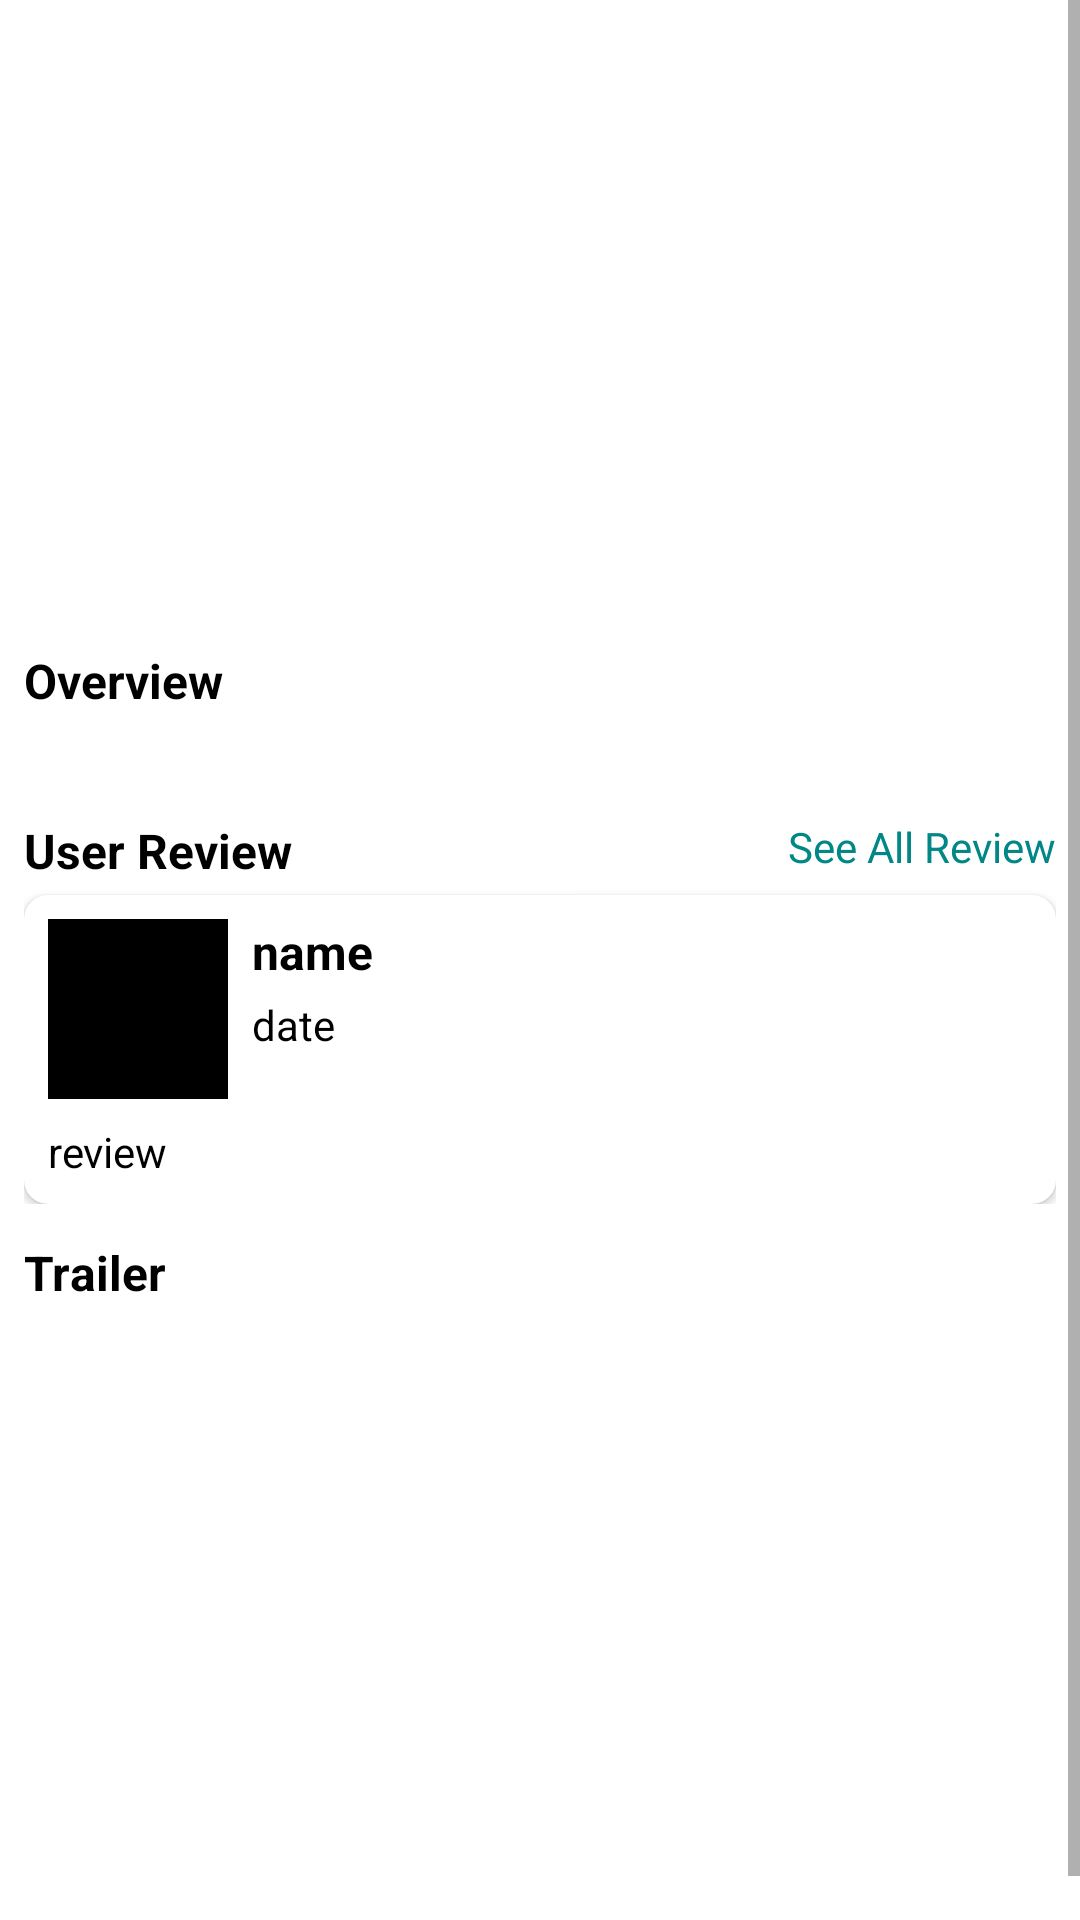

The Android layout XML behind this screen, and the referenced resources:
<!-- AndroidManifest.xml: application theme Theme.MoviesApp -->
<!-- res/layout/activity_detail.xml -->
<?xml version="1.0" encoding="utf-8"?>
<ScrollView xmlns:android="http://schemas.android.com/apk/res/android"
    xmlns:app="http://schemas.android.com/apk/res-auto"
    xmlns:tools="http://schemas.android.com/tools"
    android:layout_width="match_parent"
    android:layout_height="match_parent"
    tools:context=".ui.detail.DetailActivity">

    <androidx.constraintlayout.widget.ConstraintLayout
        android:layout_width="match_parent"
        android:layout_height="wrap_content"
        android:padding="@dimen/dimens_8dp">

        <androidx.appcompat.widget.AppCompatImageView
            android:id="@+id/imageViewMovies"
            android:layout_width="@dimen/dimens_120dp"
            android:layout_height="@dimen/dimens_200dp"
            android:scaleType="fitCenter"
            app:layout_constraintBottom_toBottomOf="parent"
            app:layout_constraintStart_toStartOf="parent"
            app:layout_constraintTop_toTopOf="parent"
            app:layout_constraintVertical_bias="0.0"
            tools:src="@color/black" />

        <androidx.appcompat.widget.AppCompatTextView
            android:id="@+id/textViewTitle"
            style="@style/Title"
            android:layout_width="@dimen/dimens_0dp"
            android:layout_height="wrap_content"
            android:layout_marginStart="@dimen/dimens_8dp"
            android:ellipsize="end"
            android:maxLines="2"
            app:layout_constraintEnd_toEndOf="parent"
            app:layout_constraintHorizontal_bias="0.0"
            app:layout_constraintStart_toEndOf="@+id/imageViewMovies"
            app:layout_constraintTop_toTopOf="@+id/imageViewMovies"
            app:layout_constraintVertical_bias="0.0"
            tools:text="Avatar" />

        <androidx.appcompat.widget.AppCompatTextView
            android:id="@+id/textViewDate"
            style="@style/Text.Regular"
            android:layout_width="@dimen/dimens_0dp"
            android:layout_height="wrap_content"
            android:layout_marginStart="@dimen/dimens_8dp"
            android:layout_marginTop="@dimen/dimens_4dp"
            android:ellipsize="end"
            android:maxLines="2"
            app:layout_constraintEnd_toEndOf="parent"
            app:layout_constraintHorizontal_bias="0.0"
            app:layout_constraintStart_toEndOf="@+id/imageViewMovies"
            app:layout_constraintTop_toBottomOf="@id/textViewTitle"
            app:layout_constraintVertical_bias="0.0"
            tools:text="Avatar" />

        <androidx.appcompat.widget.AppCompatTextView
            android:id="@+id/textViewRating"
            style="@style/Text.Regular"
            android:layout_width="@dimen/dimens_0dp"
            android:layout_height="wrap_content"
            android:layout_marginStart="@dimen/dimens_8dp"
            android:layout_marginTop="@dimen/dimens_4dp"
            android:ellipsize="end"
            android:maxLines="2"
            app:layout_constraintEnd_toEndOf="parent"
            app:layout_constraintHorizontal_bias="0.0"
            app:layout_constraintStart_toEndOf="@+id/imageViewMovies"
            app:layout_constraintTop_toBottomOf="@id/textViewDate"
            app:layout_constraintVertical_bias="0.0"
            tools:text="@string/rating_text" />

        <androidx.appcompat.widget.AppCompatTextView
            android:id="@+id/textViewDuration"
            style="@style/Text.Regular"
            android:layout_width="@dimen/dimens_0dp"
            android:layout_height="wrap_content"
            android:layout_marginStart="@dimen/dimens_8dp"
            android:layout_marginTop="@dimen/dimens_4dp"
            android:ellipsize="end"
            android:maxLines="2"
            app:layout_constraintEnd_toEndOf="parent"
            app:layout_constraintHorizontal_bias="0.0"
            app:layout_constraintStart_toEndOf="@+id/imageViewMovies"
            app:layout_constraintTop_toBottomOf="@id/textViewRating"
            app:layout_constraintVertical_bias="0.0"
            tools:text="@string/duration_text" />

        <androidx.appcompat.widget.AppCompatTextView
            android:id="@+id/textViewGenre"
            style="@style/Text.Regular"
            android:layout_width="@dimen/dimens_0dp"
            android:layout_height="wrap_content"
            android:layout_marginStart="@dimen/dimens_8dp"
            android:layout_marginTop="@dimen/dimens_4dp"
            app:layout_constraintEnd_toEndOf="parent"
            app:layout_constraintHorizontal_bias="0.0"
            app:layout_constraintStart_toEndOf="@+id/imageViewMovies"
            app:layout_constraintTop_toBottomOf="@id/textViewDuration"
            app:layout_constraintVertical_bias="0.0"
            tools:text="@string/genres_text" />

        <androidx.appcompat.widget.AppCompatTextView
            android:id="@+id/textView1"
            style="@style/Title"
            android:layout_width="@dimen/dimens_0dp"
            android:layout_height="wrap_content"
            android:layout_marginTop="@dimen/dimens_8dp"
            android:text="@string/overview"
            app:layout_constraintEnd_toEndOf="parent"
            app:layout_constraintStart_toStartOf="@+id/imageViewMovies"
            app:layout_constraintTop_toBottomOf="@+id/imageViewMovies" />

        <androidx.appcompat.widget.AppCompatTextView
            android:id="@+id/textViewOverview"
            style="@style/Text.Regular"
            android:layout_width="@dimen/dimens_0dp"
            android:layout_height="wrap_content"
            android:layout_marginTop="@dimen/dimens_4dp"
            app:layout_constraintEnd_toEndOf="parent"
            app:layout_constraintStart_toStartOf="@+id/textView1"
            app:layout_constraintTop_toBottomOf="@+id/textView1"
            tools:text="@string/overview" />

        <androidx.appcompat.widget.AppCompatTextView
            android:id="@+id/textView2"
            style="@style/Title"
            android:layout_width="wrap_content"
            android:layout_height="wrap_content"
            android:layout_marginTop="@dimen/dimens_12dp"
            android:text="@string/user_review"
            app:layout_constraintStart_toStartOf="@+id/textViewOverview"
            app:layout_constraintTop_toBottomOf="@+id/textViewOverview" />

        <androidx.appcompat.widget.AppCompatTextView
            android:id="@+id/textViewSeeAllReview"
            style="@style/Text.Regular"
            android:layout_width="wrap_content"
            android:layout_height="wrap_content"
            android:layout_marginTop="@dimen/dimens_12dp"
            android:text="@string/see_all_review"
            android:textColor="@color/teal_700"
            app:layout_constraintEnd_toEndOf="parent"
            app:layout_constraintTop_toBottomOf="@+id/textViewOverview" />

        <androidx.appcompat.widget.LinearLayoutCompat
            android:id="@+id/linearLayoutReview"
            android:layout_width="match_parent"
            android:layout_height="wrap_content"
            android:orientation="vertical"
            android:gravity="center"
            app:layout_constraintTop_toBottomOf="@+id/textView2">

            <androidx.appcompat.widget.AppCompatTextView
                android:id="@+id/textViewEmptyReview"
                style="@style/Title"
                android:layout_width="wrap_content"
                android:layout_height="wrap_content"
                android:layout_marginTop="@dimen/dimens_12dp"
                android:text="@string/no_user_review"
                android:visibility="gone" />

            <include
                android:id="@+id/itemReview"
                layout="@layout/item_review"
                android:layout_width="match_parent"
                android:layout_height="wrap_content"
                android:layout_marginTop="@dimen/dimens_4dp" />
        </androidx.appcompat.widget.LinearLayoutCompat>

        <androidx.appcompat.widget.AppCompatTextView
            android:id="@+id/textView3"
            style="@style/Title"
            android:layout_width="match_parent"
            android:layout_height="wrap_content"
            android:layout_marginTop="@dimen/dimens_12dp"
            android:text="@string/trailer"
            app:layout_constraintEnd_toEndOf="parent"
            app:layout_constraintStart_toStartOf="@+id/textView2"
            app:layout_constraintTop_toBottomOf="@+id/linearLayoutReview" />

        <include
            android:id="@+id/itemVideo"
            layout="@layout/item_video"
            android:layout_width="match_parent"
            android:layout_height="wrap_content"
            app:layout_constraintEnd_toEndOf="parent"
            app:layout_constraintStart_toStartOf="parent"
            app:layout_constraintTop_toBottomOf="@+id/textView3" />

        <androidx.appcompat.widget.AppCompatTextView
            android:id="@+id/textViewEmptyVideo"
            style="@style/Title"
            android:layout_width="wrap_content"
            android:layout_height="wrap_content"
            android:layout_marginTop="@dimen/dimens_12dp"
            android:text="@string/no_trailer"
            android:visibility="gone"
            app:layout_constraintEnd_toEndOf="@+id/textView3"
            app:layout_constraintStart_toStartOf="@+id/textView3"
            app:layout_constraintTop_toBottomOf="@+id/textView3" />

        <View
            android:layout_width="match_parent"
            android:layout_height="@dimen/dimens_12dp"
            app:layout_constraintBottom_toBottomOf="parent"
            app:layout_constraintEnd_toEndOf="parent"
            app:layout_constraintStart_toStartOf="parent"
            app:layout_constraintTop_toBottomOf="@+id/itemVideo" />

        <ProgressBar
            android:id="@+id/progressBar"
            android:layout_width="wrap_content"
            android:layout_height="wrap_content"
            android:visibility="gone"
            app:layout_constraintBottom_toBottomOf="parent"
            app:layout_constraintEnd_toEndOf="parent"
            app:layout_constraintStart_toStartOf="parent"
            app:layout_constraintTop_toTopOf="parent" />
    </androidx.constraintlayout.widget.ConstraintLayout>

</ScrollView>
<!-- res/layout/item_review.xml (included above) -->
<?xml version="1.0" encoding="utf-8"?>
<androidx.cardview.widget.CardView xmlns:android="http://schemas.android.com/apk/res/android"
    xmlns:app="http://schemas.android.com/apk/res-auto"
    xmlns:tools="http://schemas.android.com/tools"
    android:layout_width="match_parent"
    android:layout_height="wrap_content"
    android:layout_marginTop="@dimen/dimens_8dp"
    app:cardCornerRadius="@dimen/dimens_8dp">

    <androidx.constraintlayout.widget.ConstraintLayout
        android:layout_width="match_parent"
        android:layout_height="wrap_content"
        android:padding="@dimen/dimens_8dp">

        <androidx.appcompat.widget.AppCompatImageView
            android:id="@+id/imageViewPhoto"
            android:layout_width="@dimen/dimens_60dp"
            android:layout_height="@dimen/dimens_60dp"
            android:scaleType="fitCenter"
            app:layout_constraintBottom_toBottomOf="parent"
            app:layout_constraintStart_toStartOf="parent"
            app:layout_constraintTop_toTopOf="parent"
            app:layout_constraintVertical_bias="0.0"
            tools:src="@color/black" />

        <androidx.appcompat.widget.AppCompatTextView
            android:id="@+id/textViewName"
            style="@style/Title"
            android:layout_width="@dimen/dimens_0dp"
            android:layout_height="wrap_content"
            android:layout_marginStart="@dimen/dimens_8dp"
            android:ellipsize="end"
            android:maxLines="2"
            app:layout_constraintEnd_toEndOf="parent"
            app:layout_constraintHorizontal_bias="0.0"
            app:layout_constraintStart_toEndOf="@+id/imageViewPhoto"
            app:layout_constraintTop_toTopOf="@+id/imageViewPhoto"
            app:layout_constraintVertical_bias="0.0"
            tools:text="name" />

        <androidx.appcompat.widget.AppCompatTextView
            android:id="@+id/textViewDate"
            style="@style/Text.Regular"
            android:layout_width="@dimen/dimens_0dp"
            android:layout_height="wrap_content"
            android:layout_marginStart="@dimen/dimens_8dp"
            android:layout_marginTop="@dimen/dimens_4dp"
            android:ellipsize="end"
            android:maxLines="2"
            app:layout_constraintEnd_toEndOf="parent"
            app:layout_constraintHorizontal_bias="0.0"
            app:layout_constraintStart_toEndOf="@+id/imageViewPhoto"
            app:layout_constraintTop_toBottomOf="@id/textViewName"
            app:layout_constraintVertical_bias="0.0"
            tools:text="date" />

        <androidx.appcompat.widget.AppCompatTextView
            android:id="@+id/textViewReview"
            style="@style/Text.Regular"
            android:layout_width="@dimen/dimens_0dp"
            android:layout_height="wrap_content"
            android:layout_marginTop="@dimen/dimens_8dp"
            app:layout_constraintEnd_toEndOf="parent"
            app:layout_constraintHorizontal_bias="0.0"
            app:layout_constraintStart_toStartOf="@+id/imageViewPhoto"
            app:layout_constraintTop_toBottomOf="@id/imageViewPhoto"
            app:layout_constraintVertical_bias="0.0"
            tools:text="review" />
    </androidx.constraintlayout.widget.ConstraintLayout>

</androidx.cardview.widget.CardView>
<!-- res/layout/item_video.xml (included above) -->
<?xml version="1.0" encoding="utf-8"?>
<androidx.constraintlayout.widget.ConstraintLayout xmlns:android="http://schemas.android.com/apk/res/android"
    xmlns:app="http://schemas.android.com/apk/res-auto"
    android:layout_width="match_parent"
    android:layout_height="wrap_content"
    android:layout_marginTop="@dimen/dimens_8dp">

    <androidx.appcompat.widget.AppCompatImageView
        android:id="@+id/youtubeThumbnailView"
        android:layout_width="match_parent"
        android:layout_height="200dp"
        app:layout_constraintBottom_toBottomOf="parent"
        app:layout_constraintEnd_toEndOf="parent"
        app:layout_constraintStart_toStartOf="parent"
        app:layout_constraintTop_toTopOf="parent" />

    <androidx.appcompat.widget.AppCompatImageView
        android:id="@+id/imageViewPlay"
        android:layout_width="match_parent"
        android:layout_height="200dp"
        android:src="@drawable/ic_play_video"
        app:layout_constraintBottom_toBottomOf="parent"
        app:layout_constraintEnd_toEndOf="parent"
        app:layout_constraintStart_toStartOf="parent"
        app:layout_constraintTop_toTopOf="parent" />

</androidx.constraintlayout.widget.ConstraintLayout>
<!-- resources referenced by this layout -->
<resources>
  <color name="black">#FF000000</color>
  <color name="teal_700">#FF018786</color>
  <dimen name="dimens_0dp">0dp</dimen>
  <dimen name="dimens_120dp">120dp</dimen>
  <dimen name="dimens_12dp">12dp</dimen>
  <dimen name="dimens_200dp">200dp</dimen>
  <dimen name="dimens_4dp">4dp</dimen>
  <dimen name="dimens_60dp">60dp</dimen>
  <dimen name="dimens_8dp">8dp</dimen>
  <string name="duration_text">Duration: %s minutes</string>
  <string name="genres_text">Genre: \n%s</string>
  <string name="no_trailer">No Trailer</string>
  <string name="no_user_review">No User Review</string>
  <string name="overview">Overview</string>
  <string name="rating_text">Rating: %s</string>
  <string name="see_all_review">See All Review</string>
  <string name="trailer">Trailer</string>
  <string name="user_review">User Review</string>
  <style name="Text.Regular" parent="Theme.MoviesApp">
          <item name="android:textSize">@dimen/text_14sp</item>
          <item name="android:textStyle">normal</item>
          <item name="android:textColor">@color/black</item>
      </style>
  <style name="Title" parent="Theme.MoviesApp">
          <item name="android:textSize">@dimen/text_16sp</item>
          <item name="android:textStyle">bold</item>
          <item name="android:textColor">@color/black</item>
      </style>
  <style name="Theme.MoviesApp" parent="Theme.MaterialComponents.DayNight.DarkActionBar">
          
          <item name="colorPrimary">@color/purple_500</item>
          <item name="colorPrimaryVariant">@color/purple_700</item>
          <item name="colorOnPrimary">@color/white</item>
          
          <item name="colorSecondary">@color/teal_200</item>
          <item name="colorSecondaryVariant">@color/teal_700</item>
          <item name="colorOnSecondary">@color/black</item>
          
          <item name="android:statusBarColor">?attr/colorPrimaryVariant</item>
          
      </style>
  <dimen name="text_14sp">14sp</dimen>
  <dimen name="text_16sp">16sp</dimen>
  <color name="purple_500">#FF6200EE</color>
  <color name="purple_700">#FF3700B3</color>
  <color name="white">#FFFFFFFF</color>
  <color name="teal_200">#FF03DAC5</color>
</resources>
